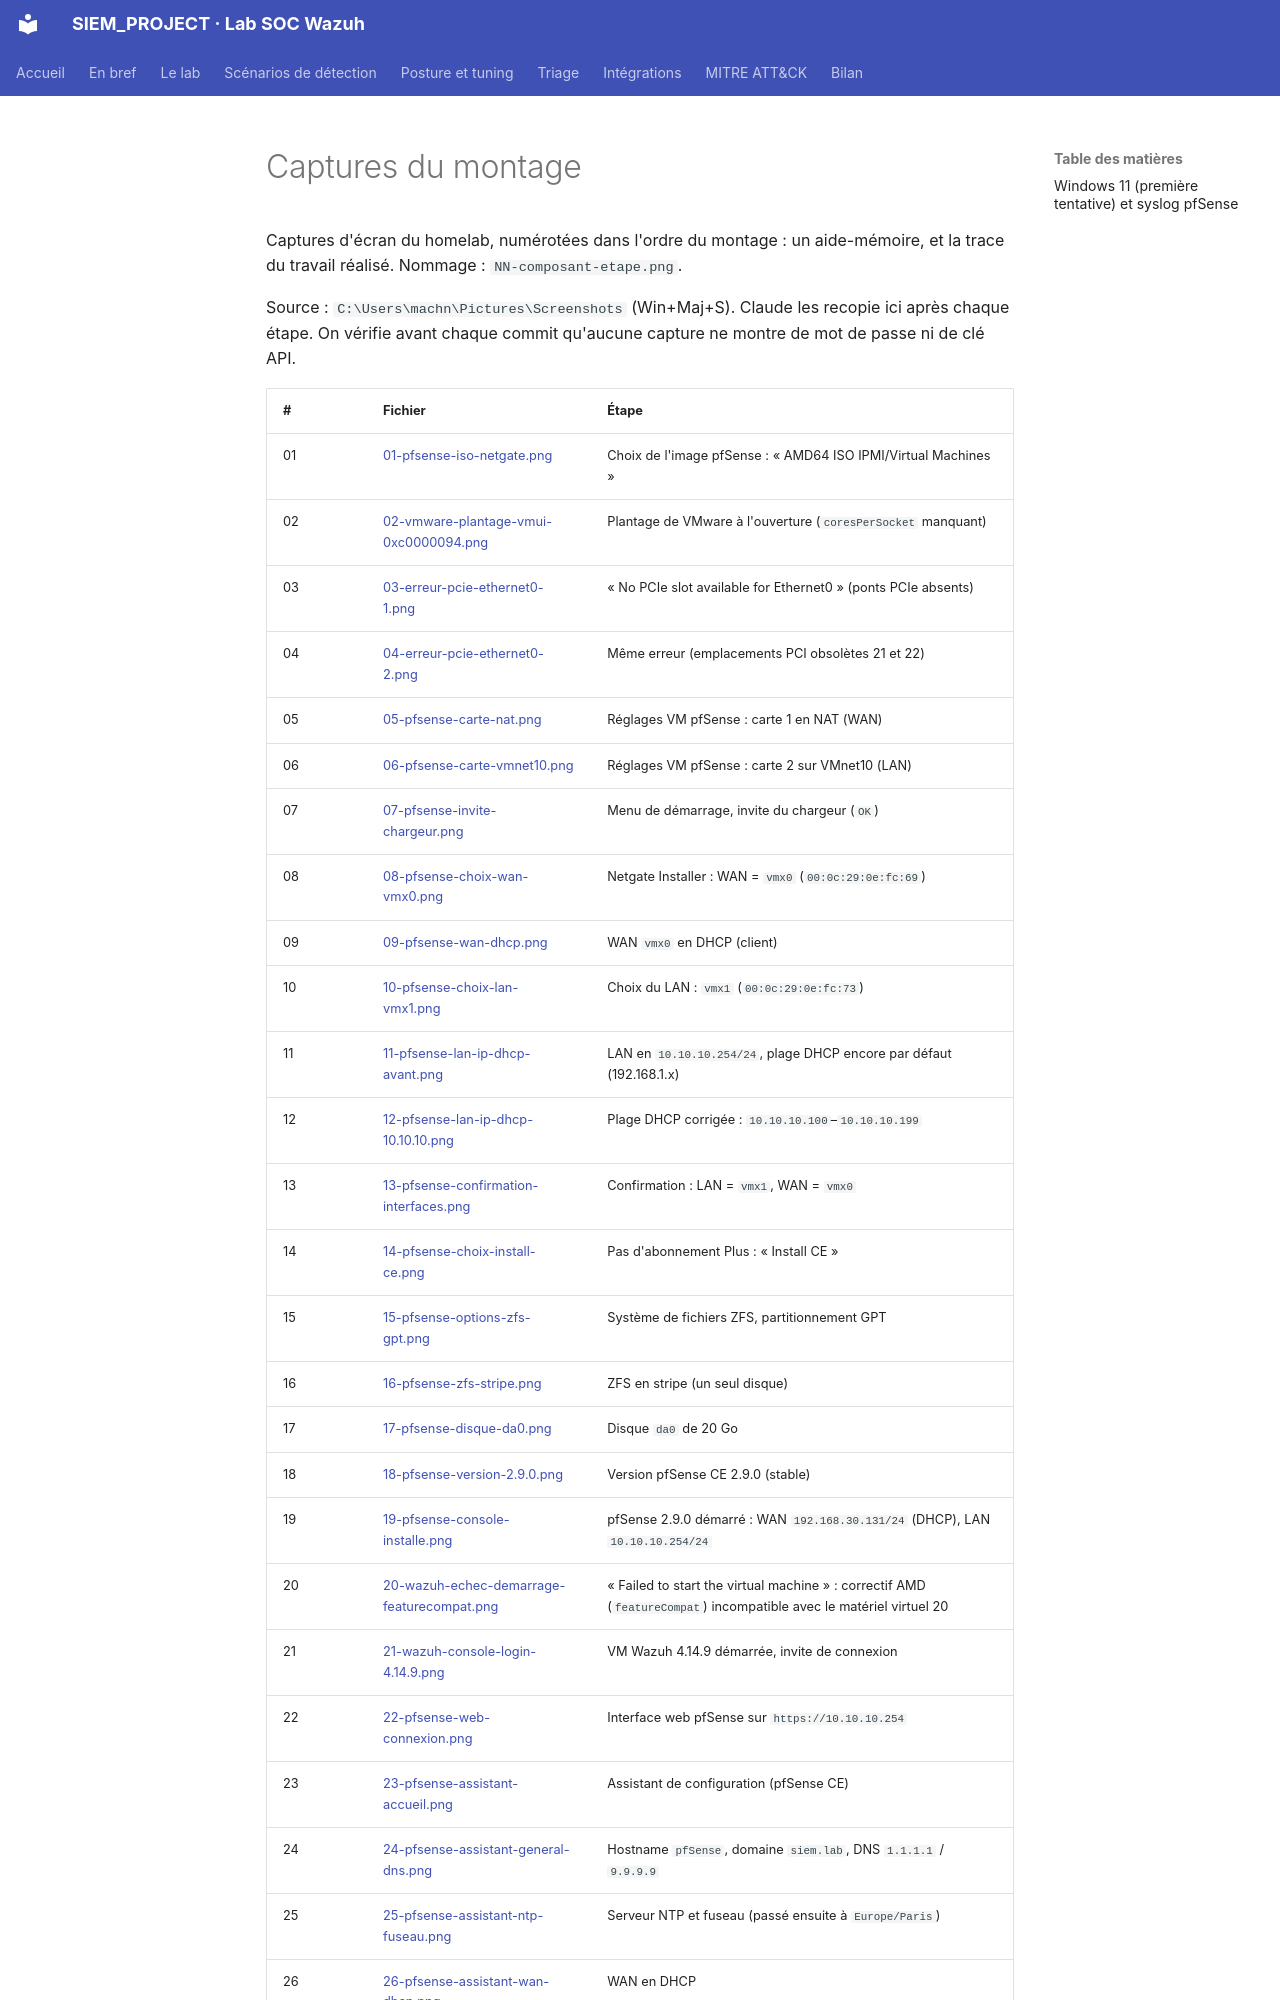

repository: Drien95/SIEM_PROJECT · page: homelab/screenshots/index.html · generator: mkdocs

# Captures du montage

Captures d'écran du homelab, numérotées dans l'ordre du montage : un aide-mémoire, et la
trace du travail réalisé. Nommage : `NN-composant-etape.png`.

Source : `C:\Users\machn\Pictures\Screenshots` (Win+Maj+S). Claude les recopie ici après
chaque étape. On vérifie avant chaque commit qu'aucune capture ne montre de mot de passe ni
de clé API.
